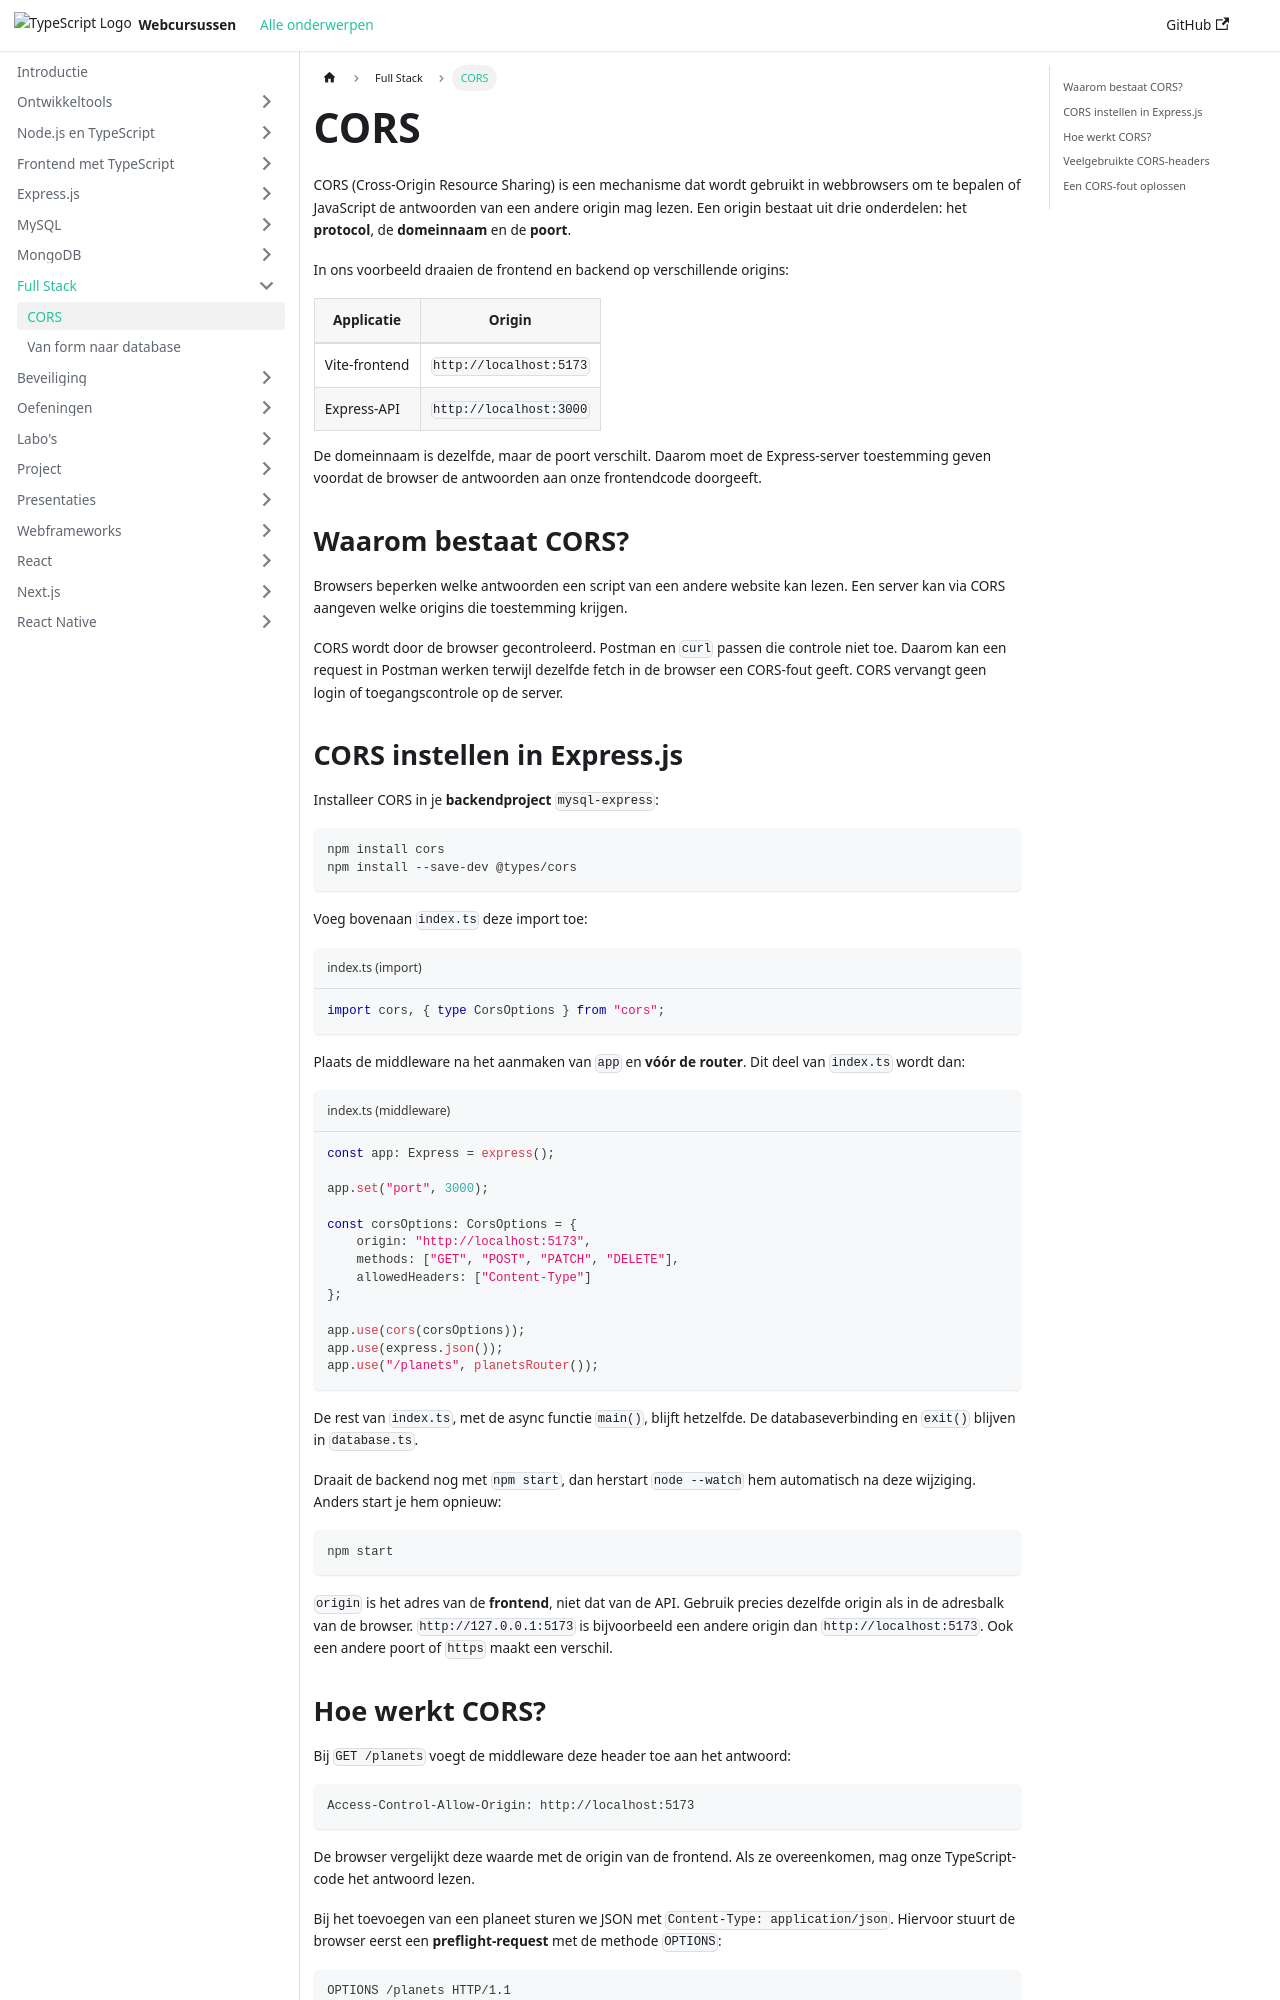

repository: similonap/web-monorepo-docusaurus · page: full-stack/cors.html · generator: docusaurus

# CORS

CORS (Cross-Origin Resource Sharing) is een mechanisme dat wordt gebruikt in webbrowsers om te bepalen of JavaScript de antwoorden van een andere origin mag lezen. Een origin bestaat uit drie onderdelen: het **protocol**, de **domeinnaam** en de **poort**.

In ons voorbeeld draaien de frontend en backend op verschillende origins:

| Applicatie | Origin |
| --- | --- |
| Vite-frontend | `http://localhost:5173` |
| Express-API | `http://localhost:3000` |

De domeinnaam is dezelfde, maar de poort verschilt. Daarom moet de Express-server toestemming geven voordat de browser de antwoorden aan onze frontendcode doorgeeft.

## Waarom bestaat CORS?

Browsers beperken welke antwoorden een script van een andere website kan lezen. Een server kan via CORS aangeven welke origins die toestemming krijgen.

CORS wordt door de browser gecontroleerd. Postman en `curl` passen die controle niet toe. Daarom kan een request in Postman werken terwijl dezelfde fetch in de browser een CORS-fout geeft. CORS vervangt geen login of toegangscontrole op de server.

## CORS instellen in Express.js

Installeer CORS in je **backendproject** `mysql-express`:

```bash
npm install cors
npm install --save-dev @types/cors
```

Voeg bovenaan `index.ts` deze import toe:

```typescript title="index.ts (import)"
import cors, { type CorsOptions } from "cors";
```

Plaats de middleware na het aanmaken van `app` en **vóór de router**. Dit deel van `index.ts` wordt dan:

```typescript title="index.ts (middleware)"
const app: Express = express();

app.set("port", 3000);

const corsOptions: CorsOptions = {
    origin: "http://localhost:5173",
    methods: ["GET", "POST", "PATCH", "DELETE"],
    allowedHeaders: ["Content-Type"]
};

app.use(cors(corsOptions));
app.use(express.json());
app.use("/planets", planetsRouter());
```

De rest van `index.ts`, met de async functie `main()`, blijft hetzelfde. De databaseverbinding en `exit()` blijven in `database.ts`.

Draait de backend nog met `npm start`, dan herstart `node --watch` hem automatisch na deze wijziging. Anders start je hem opnieuw:

```bash
npm start
```

`origin` is het adres van de **frontend**, niet dat van de API. Gebruik precies dezelfde origin als in de adresbalk van de browser. `http://127.0.0.1:5173` is bijvoorbeeld een andere origin dan `http://localhost:5173`. Ook een andere poort of `https` maakt een verschil.
